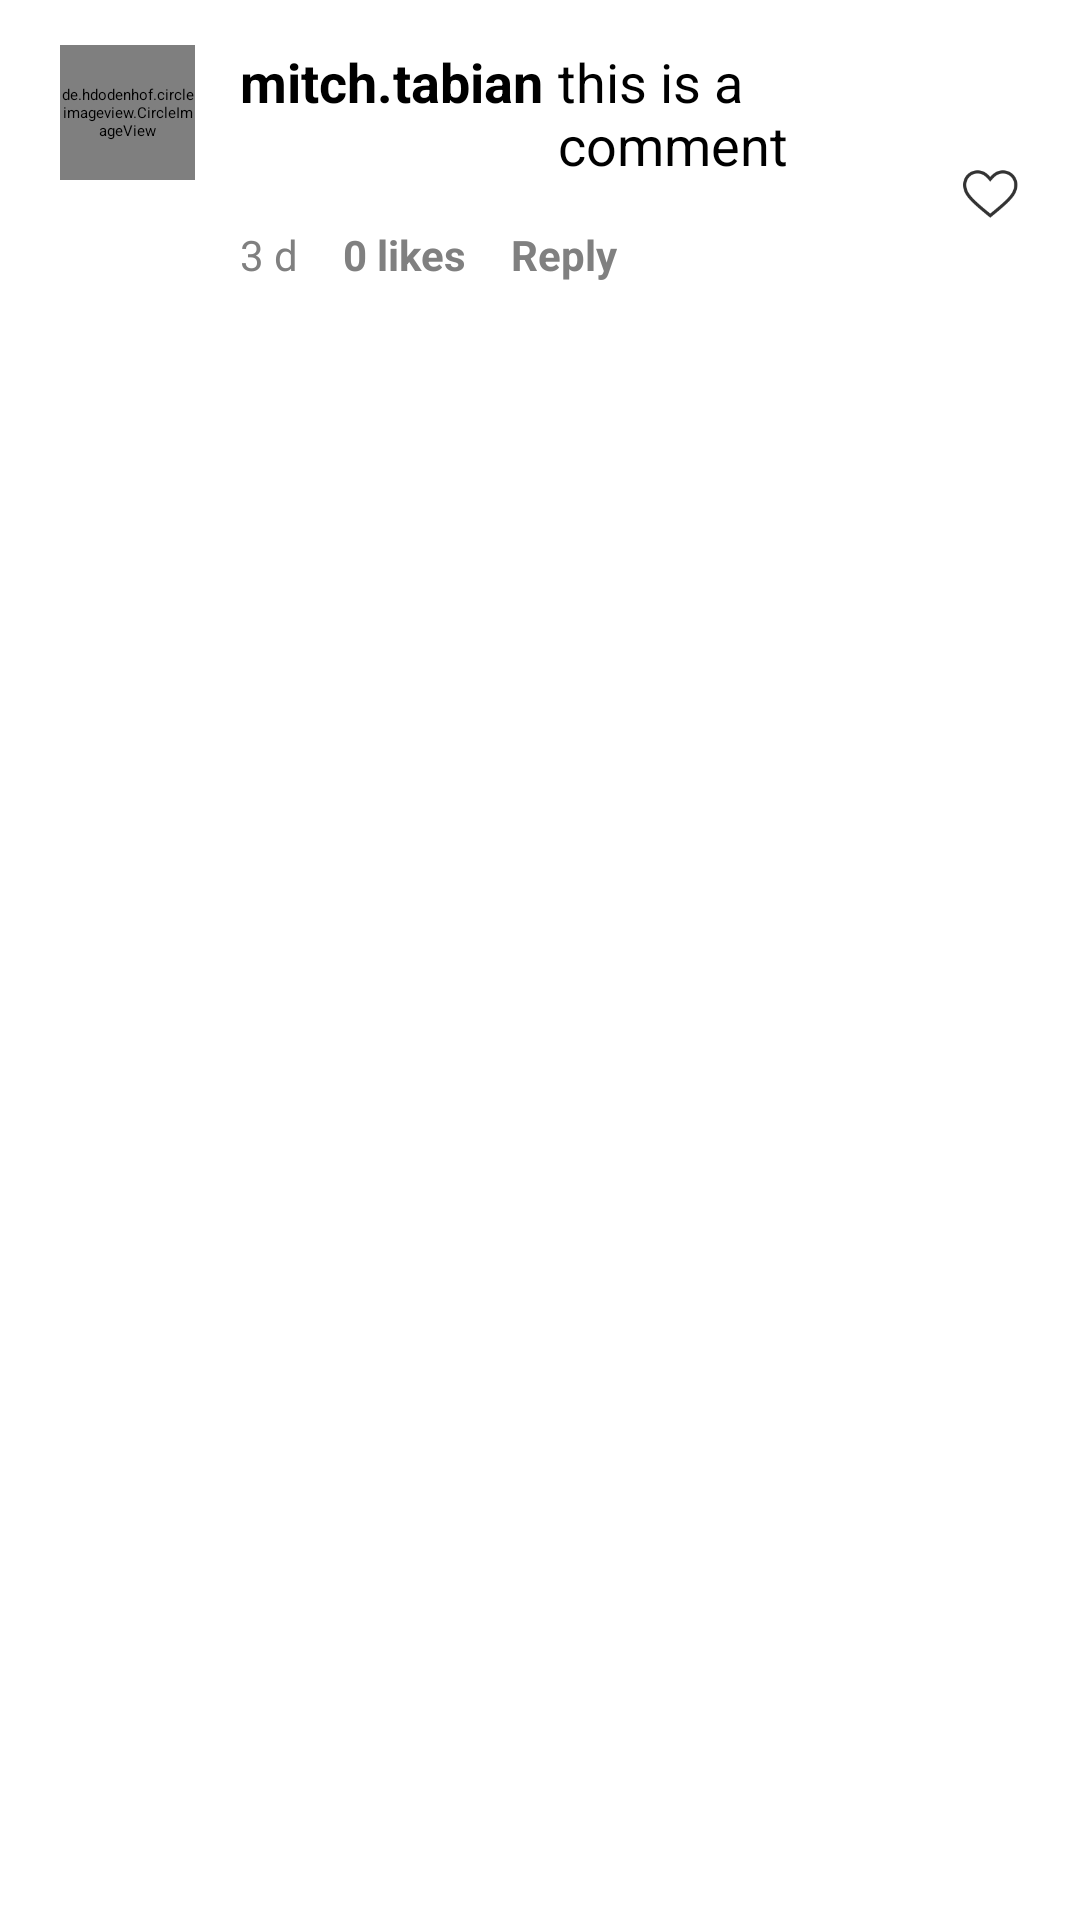

Android layout source for this screen:
<!-- AndroidManifest.xml: application theme Theme.InstagramClone -->
<!-- res/layout/layout_comment.xml -->
<?xml version="1.0" encoding="utf-8"?>
<RelativeLayout xmlns:android="http://schemas.android.com/apk/res/android"
    xmlns:app="http://schemas.android.com/apk/res-auto"
    android:layout_width="match_parent"
    android:layout_height="match_parent"
    android:background="@color/white">

    <RelativeLayout
        android:id="@+id/commentRelativeLayout"
        android:layout_width="match_parent"
        android:layout_height="wrap_content">

        <de.hdodenhof.circleimageview.CircleImageView
            android:id="@+id/comment_profile_image"
            android:layout_width="45dp"
            android:layout_height="45dp"
            android:layout_marginLeft="20dp"
            android:layout_marginTop="15dp"
            android:src="@drawable/avatar_default"
            app:civ_border_color="@color/black"
            app:civ_border_width="0.5dp" />

        <RelativeLayout
            android:id="@+id/relLayout1"
            android:layout_width="match_parent"
            android:layout_height="wrap_content"
            android:layout_marginTop="15dp"
            android:layout_toRightOf="@+id/comment_profile_image"
            android:background="@drawable/grey_border_bottom">

            <RelativeLayout
                android:layout_width="match_parent"
                android:layout_height="wrap_content"
                android:layout_marginRight="60dp"
                android:layout_marginBottom="20dp">


                <TextView
                    android:id="@+id/comment_username"
                    android:layout_width="wrap_content"
                    android:layout_height="wrap_content"
                    android:layout_marginLeft="15dp"
                    android:text="mitch.tabian"
                    android:textColor="@color/black"
                    android:textSize="18sp"
                    android:textStyle="bold" />

                <TextView
                    android:id="@+id/comment"
                    android:layout_width="wrap_content"
                    android:layout_height="wrap_content"
                    android:layout_marginLeft="5dp"
                    android:layout_toRightOf="@+id/comment_username"
                    android:text="this is a comment"
                    android:textColor="@color/black"
                    android:textSize="18sp" />


                <TextView
                    android:id="@+id/comment_time_posted"
                    android:layout_width="wrap_content"
                    android:layout_height="wrap_content"
                    android:layout_below="@+id/comment"
                    android:layout_marginLeft="15dp"
                    android:layout_marginTop="15dp"
                    android:text="3 d"
                    android:textColor="@color/grey"
                    android:textSize="14sp" />

                <TextView
                    android:id="@+id/comment_likeCount"
                    android:layout_width="wrap_content"
                    android:layout_height="wrap_content"
                    android:layout_below="@+id/comment"
                    android:layout_marginLeft="15dp"
                    android:layout_marginTop="15dp"
                    android:layout_toRightOf="@+id/comment_time_posted"
                    android:text="0 likes"
                    android:textColor="@color/grey"
                    android:textSize="14sp"
                    android:textStyle="bold" />

                <TextView
                    android:id="@+id/comment_reply"
                    android:layout_width="wrap_content"
                    android:layout_height="wrap_content"
                    android:layout_below="@+id/comment"
                    android:layout_marginLeft="15dp"
                    android:layout_marginTop="15dp"
                    android:layout_toRightOf="@+id/comment_likeCount"
                    android:text="Reply"
                    android:textColor="@color/grey"
                    android:textSize="14sp"
                    android:textStyle="bold" />


            </RelativeLayout>

            <ImageView
                android:id="@+id/comment_like"
                android:layout_width="20dp"
                android:layout_height="20dp"
                android:layout_alignParentRight="true"
                android:layout_centerVertical="true"
                android:layout_marginRight="20dp"
                android:src="@drawable/ic_heart"
                android:tag="black" />
        </RelativeLayout>

        
        
        
        
        
        
        
        
        
    </RelativeLayout>

</RelativeLayout>
<!-- resources referenced by this layout -->
<resources>
  <color name="black">#FF000000</color>
  <color name="grey">#808080</color>
  <color name="white">#FFFFFFFF</color>
  <!-- drawable avatar_default: png bitmap (drawable-hdpi, 692 bytes) -->
  <!-- drawable ic_heart: png bitmap (drawable, 1564 bytes) -->
  <style name="Theme.InstagramClone" parent="Theme.MaterialComponents.DayNight.NoActionBar">
          
          <item name="colorPrimary">@color/purple_200</item>
          <item name="colorPrimaryVariant">@color/purple_700</item>
          <item name="colorOnPrimary">@color/black</item>
          
          <item name="colorSecondary">@color/teal_200</item>
          <item name="colorSecondaryVariant">@color/teal_200</item>
          <item name="colorOnSecondary">@color/black</item>
          
          <item name="android:statusBarColor" tools:targetApi="l">?attr/colorPrimaryVariant</item>
          
      </style>
  <color name="purple_200">#FFBB86FC</color>
  <color name="purple_700">#FF3700B3</color>
  <color name="teal_200">#FF03DAC5</color>
</resources>
